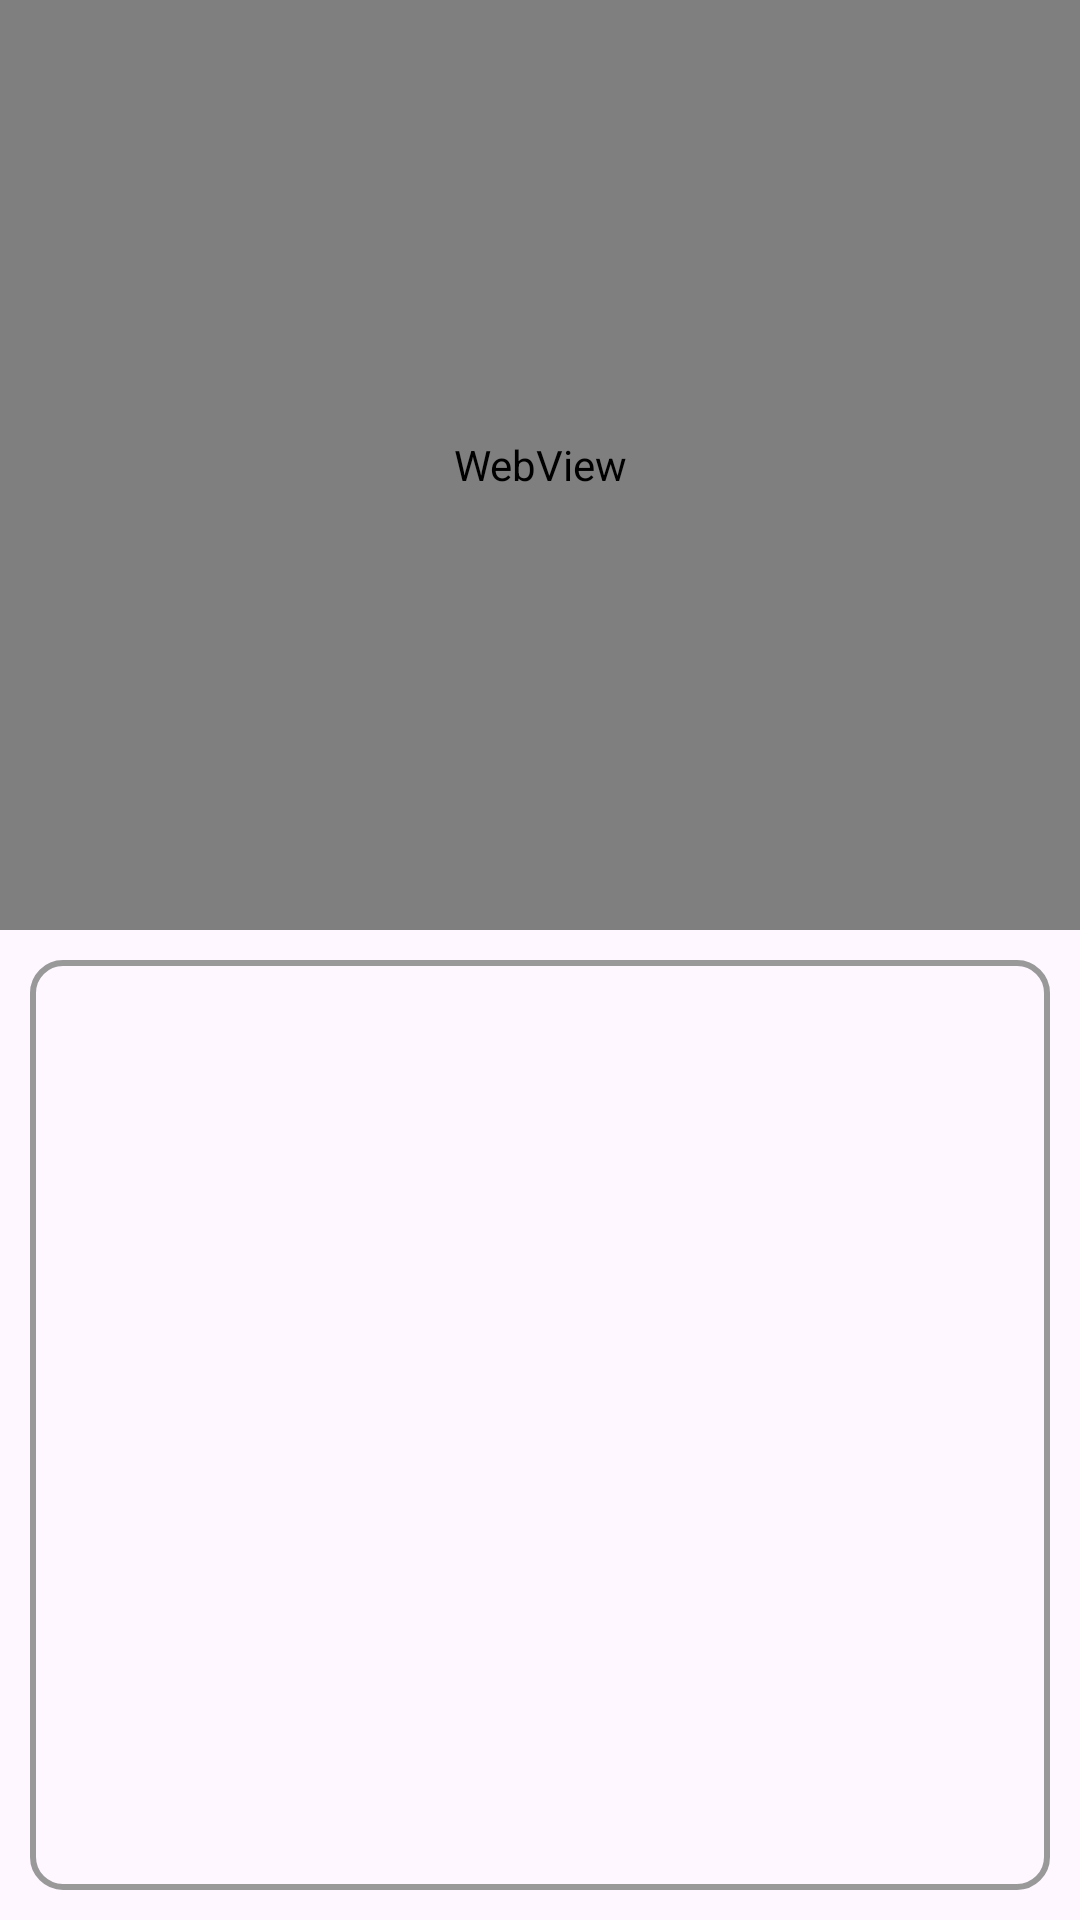

Layout XML and referenced resources for this Android screen:
<!-- AndroidManifest.xml: application theme Theme.POSGeneralSDKDemo -->
<!-- res/layout/activity_location.xml -->
<?xml version="1.0" encoding="utf-8"?>
<LinearLayout xmlns:android="http://schemas.android.com/apk/res/android"
    xmlns:app="http://schemas.android.com/apk/res-auto"
    xmlns:tools="http://schemas.android.com/tools"
    android:id="@+id/main"
    android:layout_width="match_parent"
    android:layout_height="match_parent"
    android:orientation="vertical">

    <WebView
        android:id="@+id/webViewLocation"
        android:layout_width="match_parent"
        android:layout_height="0dp"
        android:layout_weight="1"/>

    <LinearLayout
        android:layout_width="match_parent"
        android:layout_height="0dp"
        android:layout_weight="1"
        android:background="@drawable/border"
        android:layout_margin="10dp"
        android:padding="5dp">

        <TextView
            android:id="@+id/tvResult"
            android:layout_width="match_parent"
            android:layout_height="wrap_content"
            android:textSize="15sp"/>

    </LinearLayout>


</LinearLayout>
<!-- resources referenced by this layout -->
<resources>
  <!-- drawable border (drawable) -->
  <?xml version="1.0" encoding="utf-8"?>
  <shape xmlns:android="http://schemas.android.com/apk/res/android">
  
      <stroke android:width="2dp" android:color="#999999"/>
      <padding android:bottom="3dp" android:left="3dp" android:right="3dp" android:top="3dp"/>
      <corners android:radius="10dp"/>
  
  </shape>
  <style name="Theme.POSGeneralSDKDemo" parent="Base.Theme.POSGeneralSDKDemo" />
  <style name="Base.Theme.POSGeneralSDKDemo" parent="Theme.Material3.DayNight.NoActionBar">
          
          
      </style>
</resources>
